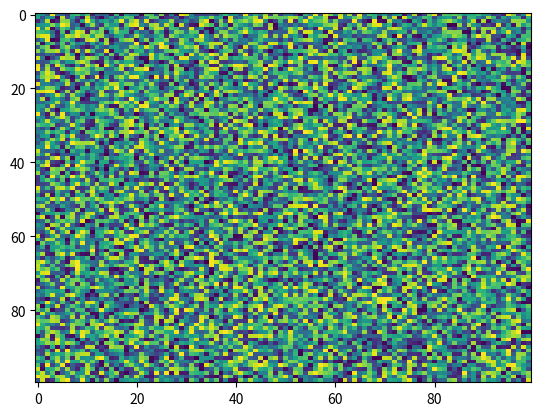

The script that saved this image:
import matplotlib.pyplot as plt
import numpy as np
X = np.random.rand(100, 100)
plt.imshow(X, 'viridis', None, resample=None, filterrad=4.0, origin='upper', vmax=None, extent=None, filternorm=True, url=None, aspect='auto', interpolation='nearest', alpha=None, vmin=None, interpolation_stage=None)
